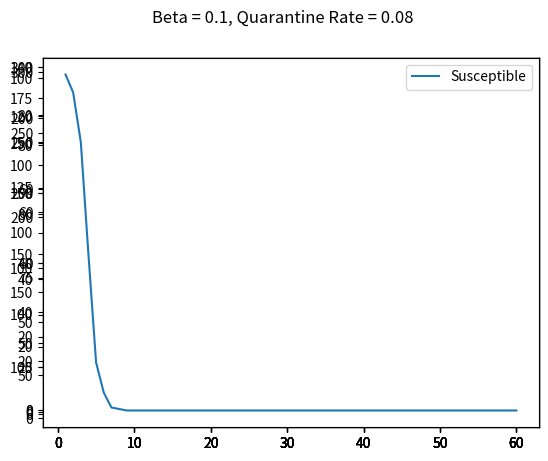

Write the Python code that produced this figure.
# -*- coding: utf-8 -*-
"""
Created on Sun May 17 14:14:33 2020

@author: Aleksandre
"""

import networkx as nx
import numpy as np
import numpy.random as rand
from collections import deque
import matplotlib.pyplot as plt
import math
import scipy.stats as stats

G = nx.gnp_random_graph(300,0.1)
# x = np.linspace (0, 100, 200)

# y1 = stats.gamma.pdf(x, a=4.94, scale=1/.26)
# plt.plot(x, y1, "y-", label=(r'$\alpha=29, \beta=3$'))


# plt.ylim([0,.2])
# plt.xlim([0,60])
# plt.show()

# y2 = stats.gamma.pdf(x, a=8.16, scale=1/.33)
# plt.plot(x, y2, "y-", label=(r'$\alpha=29, \beta=3$'))


# plt.ylim([0,.2])
# plt.xlim([0,60])
# plt.show()

# y3 = stats.gamma.pdf(x, a=5.81, scale=1/0.95)
# plt.plot(x, y3, "y-", label=(r'$\alpha=29, \beta=3$'))


# plt.ylim([0,.2])
# plt.xlim([0,60])
# plt.show()


def BFS_t(Gr,zero,p,h,d,s,x,r):

        #Prameters:
        #Gr - Graph
        #zero - patient zero
        #p - probability of transmitting infection
            #by a symptomatic host at every itneraction
        #s - probability of developing symptoms once infected
        #h - probability of quarantining once symptomatic
        #r - probability of recovering
        #x - probability of death
        #d - number of days simulation is run


        #Status arrays
        infected = [False] * Gr.number_of_nodes()
        symptomatic = [False] * Gr.number_of_nodes()
        quarantined = [False] * Gr.number_of_nodes()
        recovered = [False] * Gr.number_of_nodes()
        deceased = [False] * Gr.number_of_nodes()
        infected_days = [0] * Gr.number_of_nodes()
        
        #Metrics
        inf = 1
        rec = 0
        dead = 0
        days_rem = d
        
        #Probability arrays
        death_rate = [x] * Gr.number_of_nodes()
        recovery_rate = [r] * Gr.number_of_nodes()
        symptom_rate = [s] * Gr.number_of_nodes()
        
        if x < 0:
            for i in range(0,Gr.number_of_nodes()):
                death_rate[i] = 1/np.random.gamma(4.94, 1/.26)
        if r < 0:
            for i in range(0,Gr.number_of_nodes()):        
                recovery_rate[i] = 1/np.random.gamma(8.16, 1/.33)
        if s < 0:
            for i in range(0,Gr.number_of_nodes()):          
                symptom_rate[i] = 1/np.random.gamma(5.81, 1/0.95)      
        
        #Result arrays
        queue = []
        infected_nodes = []
        symptomatic_nodes = []
        quarantined_nodes = []
        recovered_nodes = []
        deceased_nodes = []

        # element at position i is the number of infected people on day i
        num_infected_per_day    = []
        num_symptomatic_per_day = []
        num_quarantined_per_day = []
        num_recovered_per_day   = []
        num_deceased_per_day    = []
        num_total_infected    = []
        num_sus = []

        queue.append(zero)
        infected[zero] = True
        infected_nodes.append(zero)
        while days_rem > 0:
            days_rem-=1

            while queue:
                s = queue.pop(0)
                for i in Gr.neighbors(s):
                    if infected[i] == False and recovered[i] == False and deceased[i] == False and quarantined[i] == False:
                        if rand.uniform(0,10) < p*10:
                            infected[i] = True
                            infected_nodes.append(i)
                            inf+=1

            for i in range(0,len(infected)):
                if quarantined[i] == False:
                    rand_num = rand.uniform(0,10)
                    if symptomatic[i] == False:
                        if rand_num < h*10:
                            quarantined[i] = True
                            quarantined_nodes.append(i)
                    else:
                        if rand_num/2 < h*10:
                            quarantined[i] = True
                            quarantined_nodes.append(i)
                if infected[i] == True:
                    infected_days[i]+=1
                    if symptomatic[i] == False:
                            if rand.uniform(0,10) < symptom_rate[i]*10:
                                    symptomatic[i] = True
                                    symptomatic_nodes.append(i)
                            elif rand.uniform(0,10) < recovery_rate[i]*10:
                                        recovered[i] = True
                                        rec+=1
                                        inf-=1
                                        recovered_nodes.append(i)
                                        infected[i] = False
                                        symptomatic[i] = False
                                        infected_nodes.remove(i)
                    else:
                            if rand.uniform(0,10) < recovery_rate[i]*10:
                                        recovered[i] = True
                                        rec+=1
                                        inf-=1
                                        recovered_nodes.append(i)
                                        infected[i] = False
                                        symptomatic[i] = False
                                        symptomatic_nodes.remove(i)
                                        infected_nodes.remove(i)
                            elif rand.uniform(0,10) < death_rate[i]*10:
                                        deceased[i] = True
                                        dead+=1
                                        inf-=1
                                        deceased_nodes.append(i)
                                        infected[i] = False
                                        symptomatic[i] = False
                                        symptomatic_nodes.remove(i)
                                        infected_nodes.remove(i)

                    if quarantined[i] == False and recovered[i] == False and deceased[i] == False:
                        queue.append(i)

            # Update per-day numbers
            num_infected_per_day.append(inf)
            num_symptomatic_per_day.append(len(symptomatic_nodes))
            num_quarantined_per_day.append(len(quarantined_nodes))
            num_recovered_per_day.append(rec)
            num_deceased_per_day.append(dead)
            num_total_infected.append(inf+rec+dead)
            num_sus.append(Gr.number_of_nodes()-inf-rec-dead)

        return [infected_nodes,quarantined_nodes,symptomatic_nodes,recovered_nodes,deceased_nodes, num_infected_per_day, num_quarantined_per_day, num_symptomatic_per_day, num_recovered_per_day, num_deceased_per_day,num_total_infected,num_sus]

# Returns the average total number of infections per day over n realizations
def multi_BFS_t(Gr, zero, beta, qrnt, days, n):
    avg_res_per_day = [[0] * days] * 11

    for i in range(n):
        print("Simulating realization ", i, "...")
        res = BFS_t(Gr, zero, beta, qrnt, days)
        for j in range(11):
            for k in range(days):
                avg_res_per_day[j][k] += res[j][k]

    for l in range(11):
        avg_res_per_day[l][:] = [x / n for x in avg_res_per_day[l]] 
    
    return avg_res_per_day

def plot_numbers_per_day(res, beta, qrnt, days, s_rate,x_rate, r_rate):
    days_axis = [i for i in range(1, days+1)]
    labels = ["Infected Per Day", "Cumulative Quarantined", "Symptomatic Per Day", "Recovered Per Day", "Deceased Per Day","Total infections","Susceptible"]
    fig = plt.figure()

    fig.suptitle("Beta = " + str(beta) + ", Quarantine Rate = " + str(qrnt), fontsize=12)
    for p in range(len(res)):
        ax = fig.add_subplot(111)
        ax.plot(days_axis, res[p], label=labels[p])
        ax.legend(loc="upper right")


starting_node = 10
beta = 0.1
quarantine = 0.08
days = 60
s_rate = -1
r_rate = -1
x_rate = -1
res = BFS_t(G,starting_node,beta,quarantine,days,s_rate,x_rate, r_rate)


print(res)
plot_numbers_per_day(res[5:], beta, quarantine, days, s_rate,x_rate, r_rate)
print(res[6])
plt.show()
